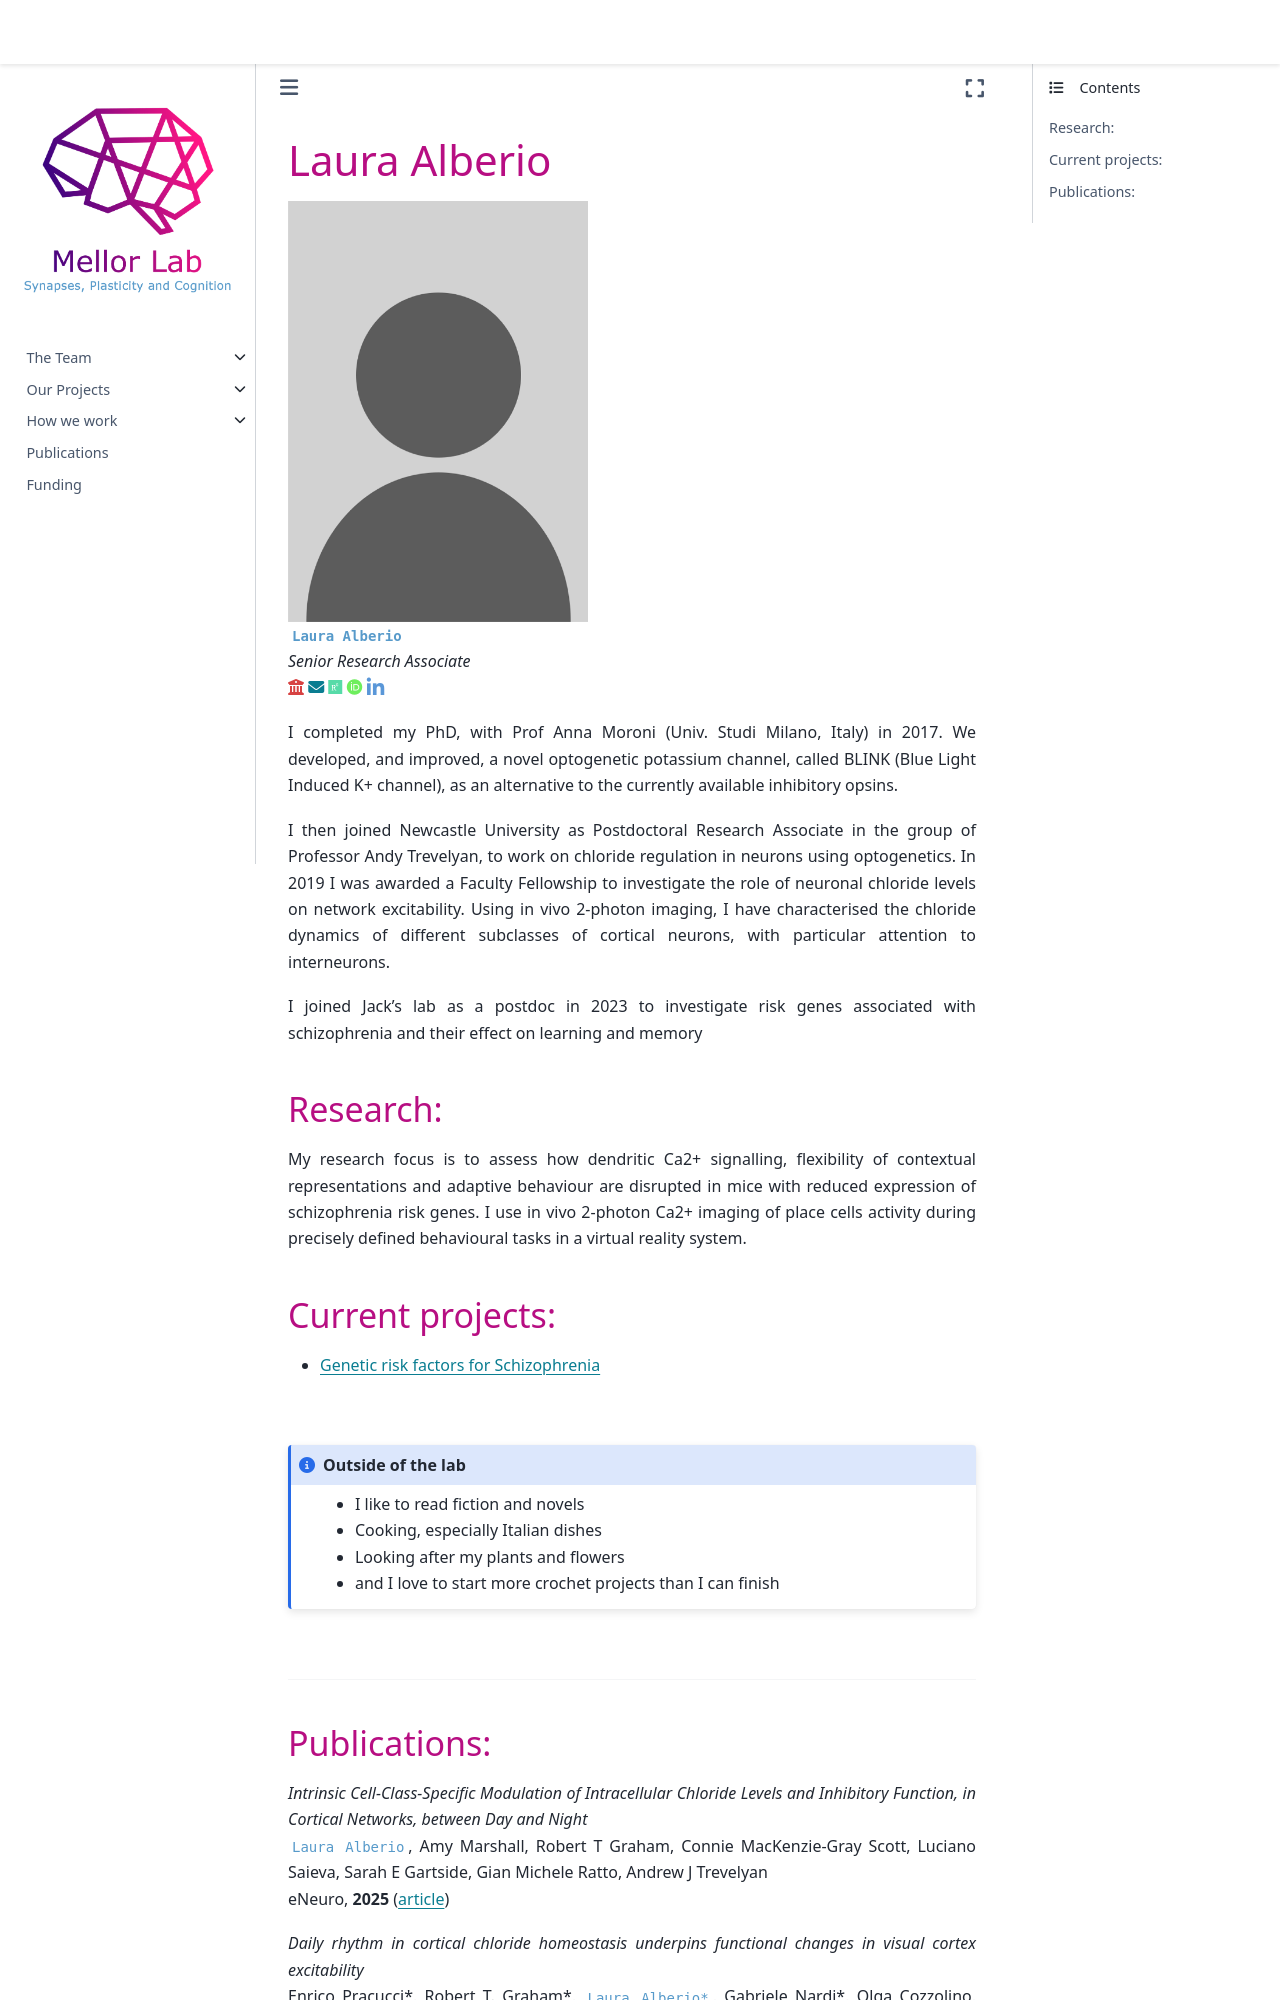

repository: mellor-lab/mellor-lab.github.io · page: contents/our-team/members/lauraalberio.html · generator: jekyll

# Laura Alberio

```{image} ../../img/members/headshot.png
:class: no-scaled-link
:width: 300
```

**`Laura Alberio`**  
_Senior Research Associate_  
[<i class="fa-solid fa-building-columns" style="color: #d74242;"></i>](https://research-information.bris.ac.uk/en/persons/laura-alberio)
[<i class="fa-solid fa-envelope"></i>](mailto:laura.alberio@bristol.ac.uk)
[<i class="fa-brands fa-researchgate" style="color: #57dba8;"></i>](https://www.researchgate.net/profile/Laura-Alberio )
[<i class="fa-brands fa-orcid" style="color: #6eee5d;"></i>]( https://orcid.org/0000-0002-2887-3343)
[<i class="fa-brands fa-linkedin-in fa-lg" style="color:#5a97d8"></i>](https://www.linkedin.com/in/laura-alberio-76bba3111/)

<!-- [<i class="fa-brands fa-twitter fa-lg" style="color:#2a67cf"></i>](https://www.twitter.com)
[<i class="fa-brands fa-github" style="color: #696969;"></i>](https://www.github.com) -->

I completed my PhD, with Prof Anna Moroni (Univ. Studi Milano, Italy) in 2017. We developed, and improved, a novel optogenetic potassium channel, called BLINK (Blue Light Induced K+ channel), as an alternative to the currently available inhibitory opsins. 

I then joined Newcastle University as Postdoctoral Research Associate in the group of Professor Andy Trevelyan, to work on chloride regulation in neurons using optogenetics. In 2019 I was awarded a Faculty Fellowship to investigate the role of neuronal chloride levels on network excitability. Using in vivo 2-photon imaging, I have characterised the chloride dynamics of different subclasses of cortical neurons, with particular attention to interneurons.

I joined Jack’s lab as a postdoc in 2023 to investigate risk genes associated with schizophrenia and their effect on learning and memory


### Research:
 
My research focus is to assess how dendritic Ca2+ signalling, flexibility of contextual representations and adaptive behaviour are disrupted in mice with reduced expression
of schizophrenia risk genes. I use in vivo 2-photon Ca2+ imaging of place cells activity during precisely defined behavioural tasks in a virtual reality system.


### Current projects:

- [Genetic risk factors for Schizophrenia](../../projects/genetic-schizophrenia)


&nbsp;


```{admonition} Outside of the lab
:class: note
- I like to read fiction and novels
- Cooking, especially Italian dishes
- Looking after my plants and flowers
- and I love to start more crochet projects than I can finish 
``` 
&nbsp;

---
